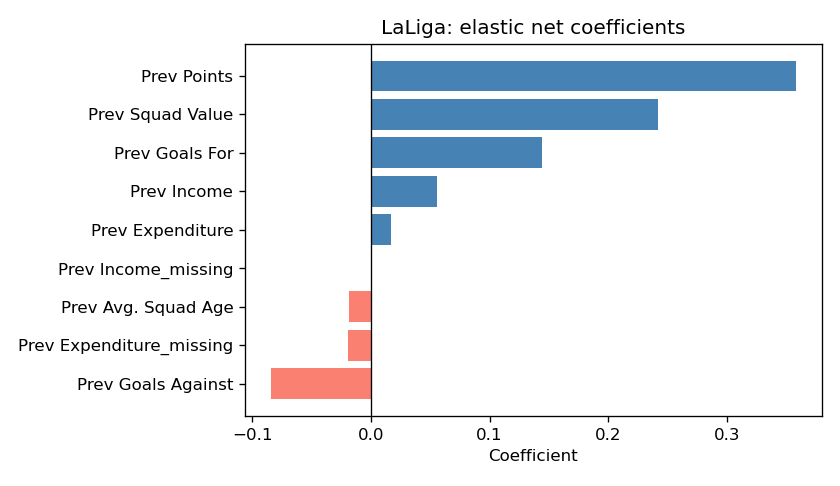

The file beside this chart, header and first rows:
Feature, Coefficient, AbsCoefficient
Prev Points, 0.3581, 0.3581
Prev Squad Value, 0.2416, 0.2416
Prev Goals For, 0.1439, 0.1439
Prev Goals Against, -0.08413, 0.08413
Prev Income, 0.056, 0.056
Prev Expenditure_missing, -0.01927, 0.01927
Prev Avg. Squad Age, -0.01847, 0.01847
Prev Expenditure, 0.01707, 0.01707
Prev Income_missing, -0.0, 0.0
